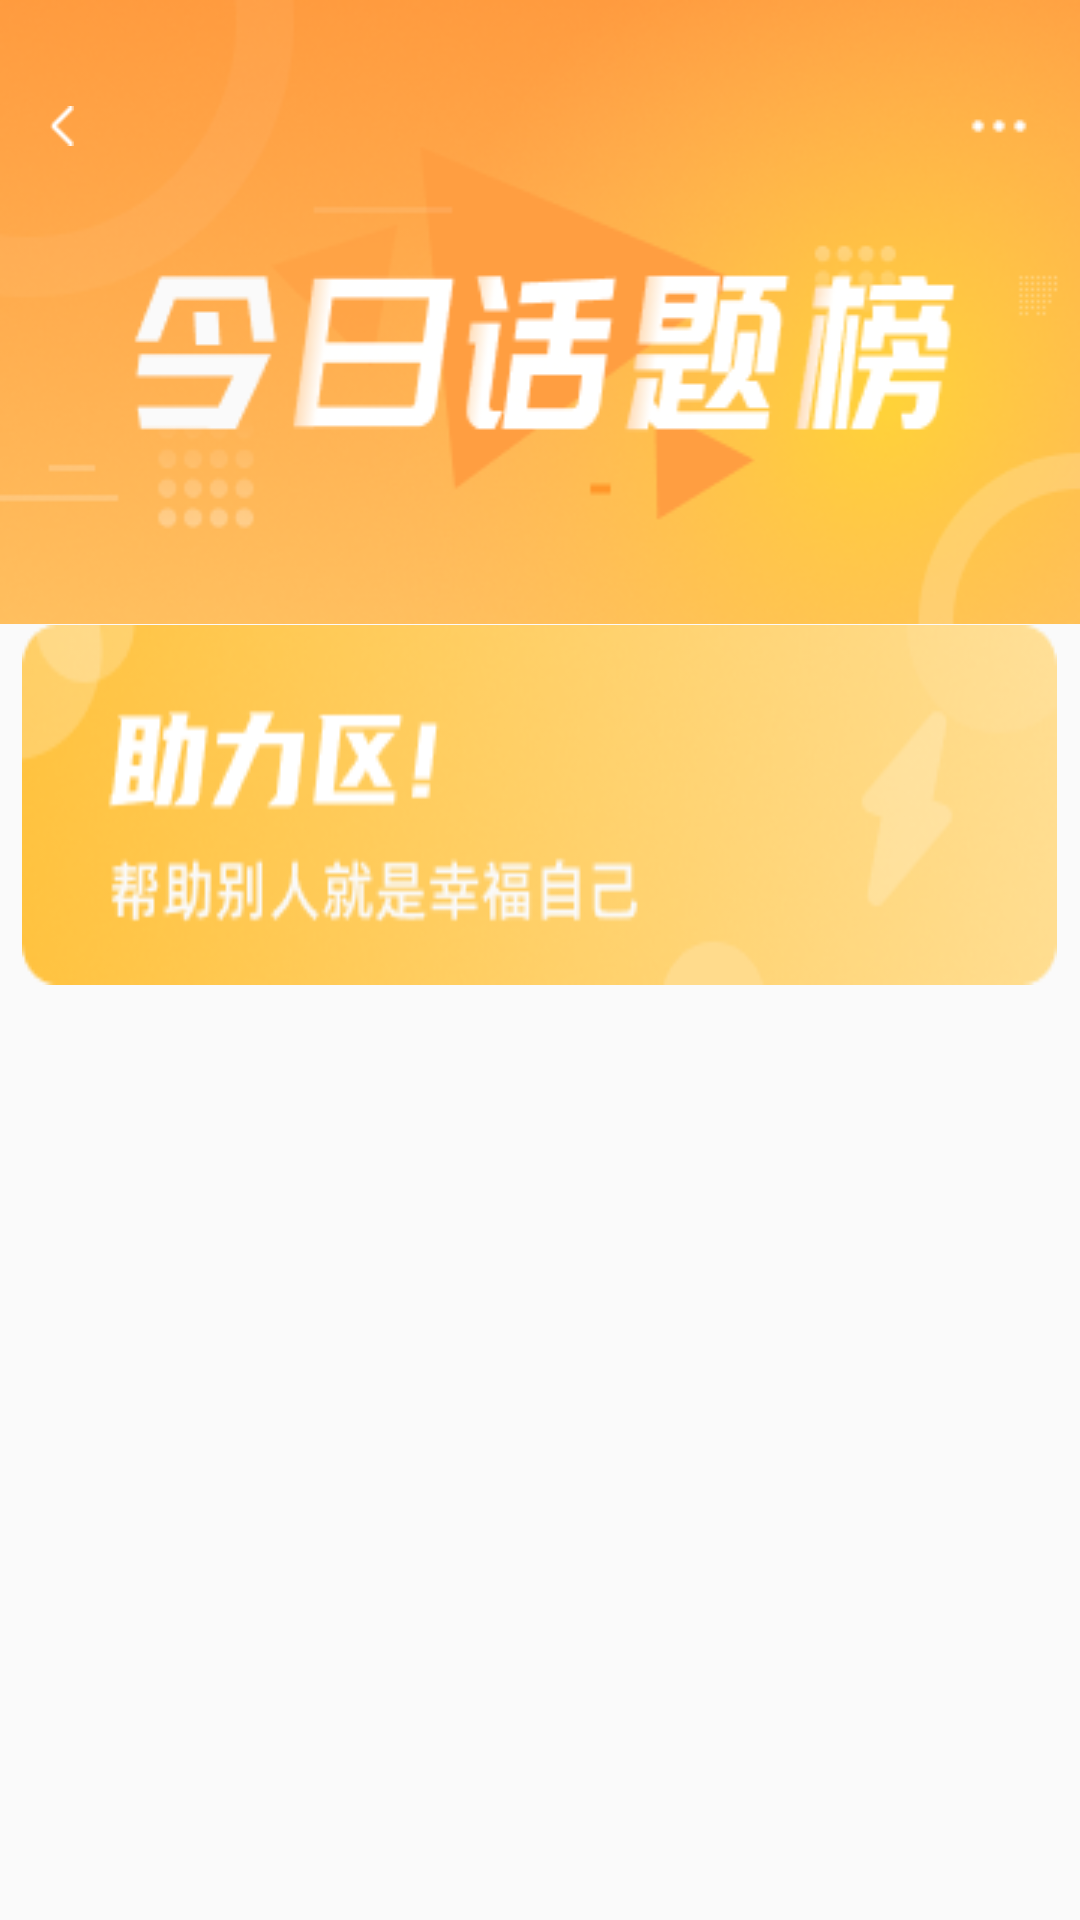

Produce the Android XML layout that renders to this screen, including the resource entries it uses.
<!-- AndroidManifest.xml: application theme StartTheme -->
<!-- res/layout/activity_today_list.xml -->
<?xml version="1.0" encoding="utf-8"?>
<RelativeLayout xmlns:android="http://schemas.android.com/apk/res/android"
    xmlns:app="http://schemas.android.com/apk/res-auto"
    xmlns:tools="http://schemas.android.com/tools"
    android:layout_width="match_parent"
    android:layout_height="match_parent"
    tools:context=".mvp.ui.activity.home.TodayListActivity">




    <androidx.core.widget.NestedScrollView
        android:layout_width="match_parent"
        android:layout_height="match_parent">

        <LinearLayout
            android:layout_width="match_parent"
            android:layout_height="wrap_content"
            android:orientation="vertical">
            <ImageView
                android:layout_width="match_parent"
                android:layout_height="208dp"
                android:background="@mipmap/src_todaylist_headimg"></ImageView>
            <androidx.recyclerview.widget.RecyclerView
                android:id="@+id/todayListActivity_list"
                android:layout_width="match_parent"
                android:layout_height="match_parent"
                android:layout_marginTop="-15dp"
                android:background="@drawable/home_list_style"
                android:paddingLeft="15dp"
                android:paddingRight="15dp"></androidx.recyclerview.widget.RecyclerView>
            <ImageView
                android:layout_width="345dp"
                android:layout_height="120dp"
                android:layout_gravity="center_horizontal"
                android:layout_marginTop="15dp"
                android:background="@mipmap/src_todaylist_heplmodel"></ImageView>
            <androidx.recyclerview.widget.RecyclerView
                android:layout_margin="15dp"
                android:id="@+id/todayListActivity_list1"
                android:layout_width="match_parent"
                android:layout_height="wrap_content"></androidx.recyclerview.widget.RecyclerView>
        </LinearLayout>
    </androidx.core.widget.NestedScrollView>

    <RelativeLayout
        android:layout_width="match_parent"
        android:layout_height="44dp"
        android:layout_marginTop="20dp">

        <ImageView
            android:id="@+id/todayListActivity_more"
            android:layout_width="24dp"
            android:layout_height="24dp"
            android:layout_alignParentRight="true"
            android:layout_centerVertical="true"
            android:layout_marginRight="15dp"
            android:src="@mipmap/src_todaylist_more"></ImageView>

        <LinearLayout
            android:id="@+id/todayListActivity_back"
            android:layout_width="24dp"
            android:layout_height="24dp"
            android:layout_centerVertical="true"
            android:layout_marginLeft="16.5dp"
            android:gravity="center_vertical">

            <ImageView
                android:layout_width="8dp"
                android:layout_height="16dp"
                android:src="@mipmap/src_todaylist_left"></ImageView>
        </LinearLayout>

        <TextView
            android:id="@+id/todayListActivity_title"
            android:layout_width="match_parent"
            android:layout_height="match_parent"
            android:background="@color/color_FFB859"
            android:gravity="center"
            android:text="今日榜单"
            android:textColor="@color/white"
            android:textSize="17sp"
            android:visibility="gone"></TextView>
    </RelativeLayout>
</RelativeLayout>
<!-- resources referenced by this layout -->
<resources>
  <color name="color_FFB859">#FFB859</color>
  <color name="white">#FFFFFFFF</color>
  <!-- drawable home_list_style (drawable) -->
  <?xml version="1.0" encoding="utf-8"?>
  <shape xmlns:android="http://schemas.android.com/apk/res/android">
  
      <corners android:radius="15dp"></corners>
      <solid android:color="@color/home_list"></solid>
  
  </shape>
  <!-- mipmap src_todaylist_headimg: png bitmap (mipmap-xxhdpi, 63001 bytes) -->
  <!-- mipmap src_todaylist_heplmodel: png bitmap (mipmap-xxhdpi, 31340 bytes) -->
  <!-- mipmap src_todaylist_left: png bitmap (mipmap-xxhdpi, 173 bytes) -->
  <!-- mipmap src_todaylist_more: png bitmap (mipmap-xxhdpi, 182 bytes) -->
  <style name="StartTheme" parent="Theme.AppCompat.Light.NoActionBar">
          <item name="android:windowTranslucentStatus" tools:ignore="NewApi">false</item>
          <item name="android:windowTranslucentNavigation" tools:ignore="NewApi">true</item>
          
          <item name="android:statusBarColor" tools:ignore="NewApi">@android:color/transparent</item>
      </style>
  <color name="home_list">#FAFAFA</color>
</resources>
